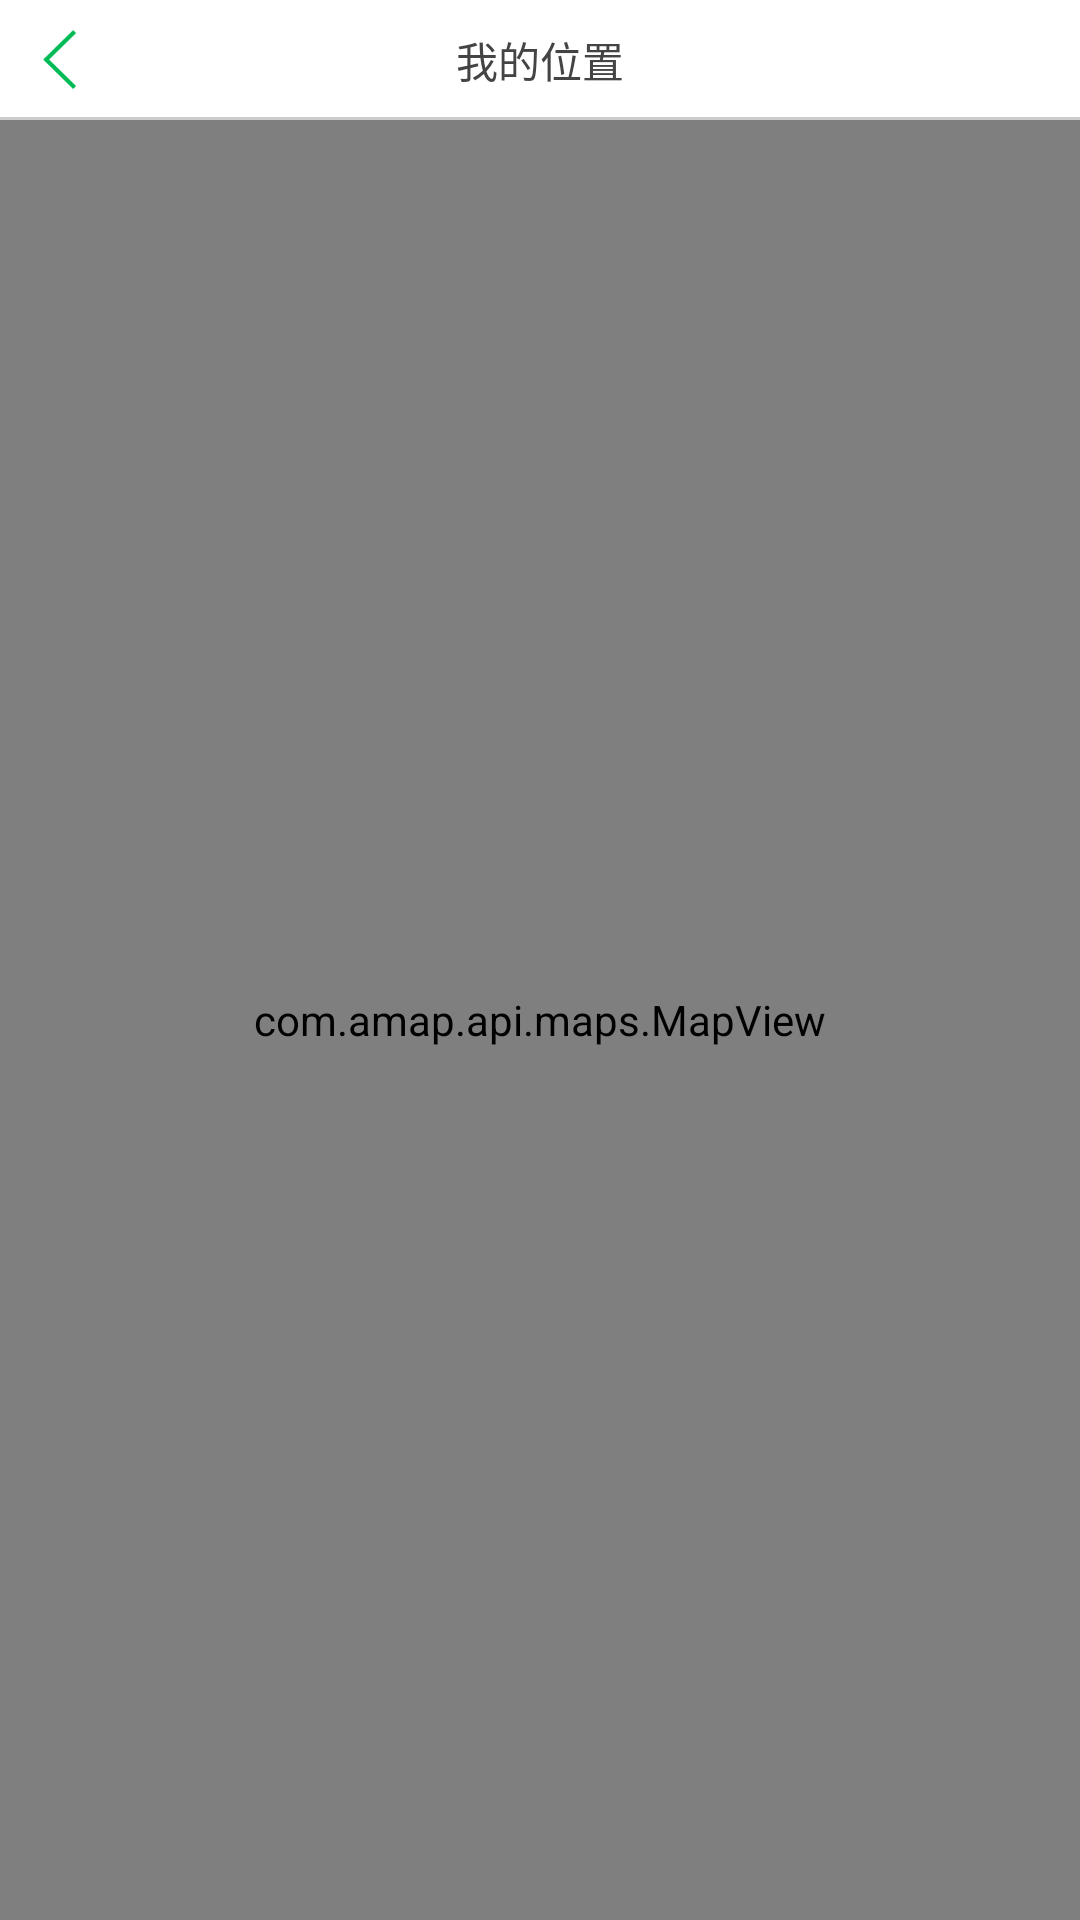

Layout XML and referenced resources for this Android screen:
<!-- AndroidManifest.xml: activity theme android:Theme.Light.NoTitleBar -->
<!-- res/layout/activity_map.xml -->
<?xml version="1.0" encoding="utf-8"?>
<RelativeLayout xmlns:android="http://schemas.android.com/apk/res/android"
    android:layout_width="match_parent"
    android:layout_height="match_parent">

    <RelativeLayout
        android:id="@+id/rl_main_top"
        android:layout_width="match_parent"
        android:layout_height="40dp"
        android:background="@color/bg_white">

        <include layout="@layout/layout_map_top" />

    </RelativeLayout>

    <com.amap.api.maps.MapView
        android:id="@+id/map_show"
        android:layout_width="match_parent"
        android:layout_height="match_parent"
        android:layout_below="@+id/rl_main_top" />

</RelativeLayout>
<!-- res/layout/layout_map_top.xml (included above) -->
<?xml version="1.0" encoding="utf-8"?>
<RelativeLayout xmlns:android="http://schemas.android.com/apk/res/android"
    android:layout_width="match_parent"
    android:layout_height="match_parent">

    <ImageView
        android:id="@+id/iv_back_main"
        android:layout_width="40dp"
        android:layout_height="40dp"
        android:layout_alignParentLeft="true"
        android:layout_centerVertical="true"
        android:gravity="center_vertical"
        android:padding="10dp"
        android:src="@drawable/back_left" />

    <TextView
        android:id="@+id/tv_main_title"
        android:layout_width="wrap_content"
        android:layout_height="40dp"
        android:layout_centerInParent="true"
        android:gravity="center"
        android:text="我的位置"
        android:textColor="#444444"
        android:textSize="14sp" />

    <View
        android:id="@+id/view"
        android:layout_width="match_parent"
        android:layout_height="1dp"
        android:layout_alignParentBottom="true"
        android:background="@color/graylight" />
</RelativeLayout>
<!-- resources referenced by this layout -->
<resources>
  <color name="bg_white">#FFFFFF</color>
  <color name="graylight">#cccccc</color>
  <!-- drawable back_left: png bitmap (drawable-xxhdpi, 2181 bytes) -->
</resources>
